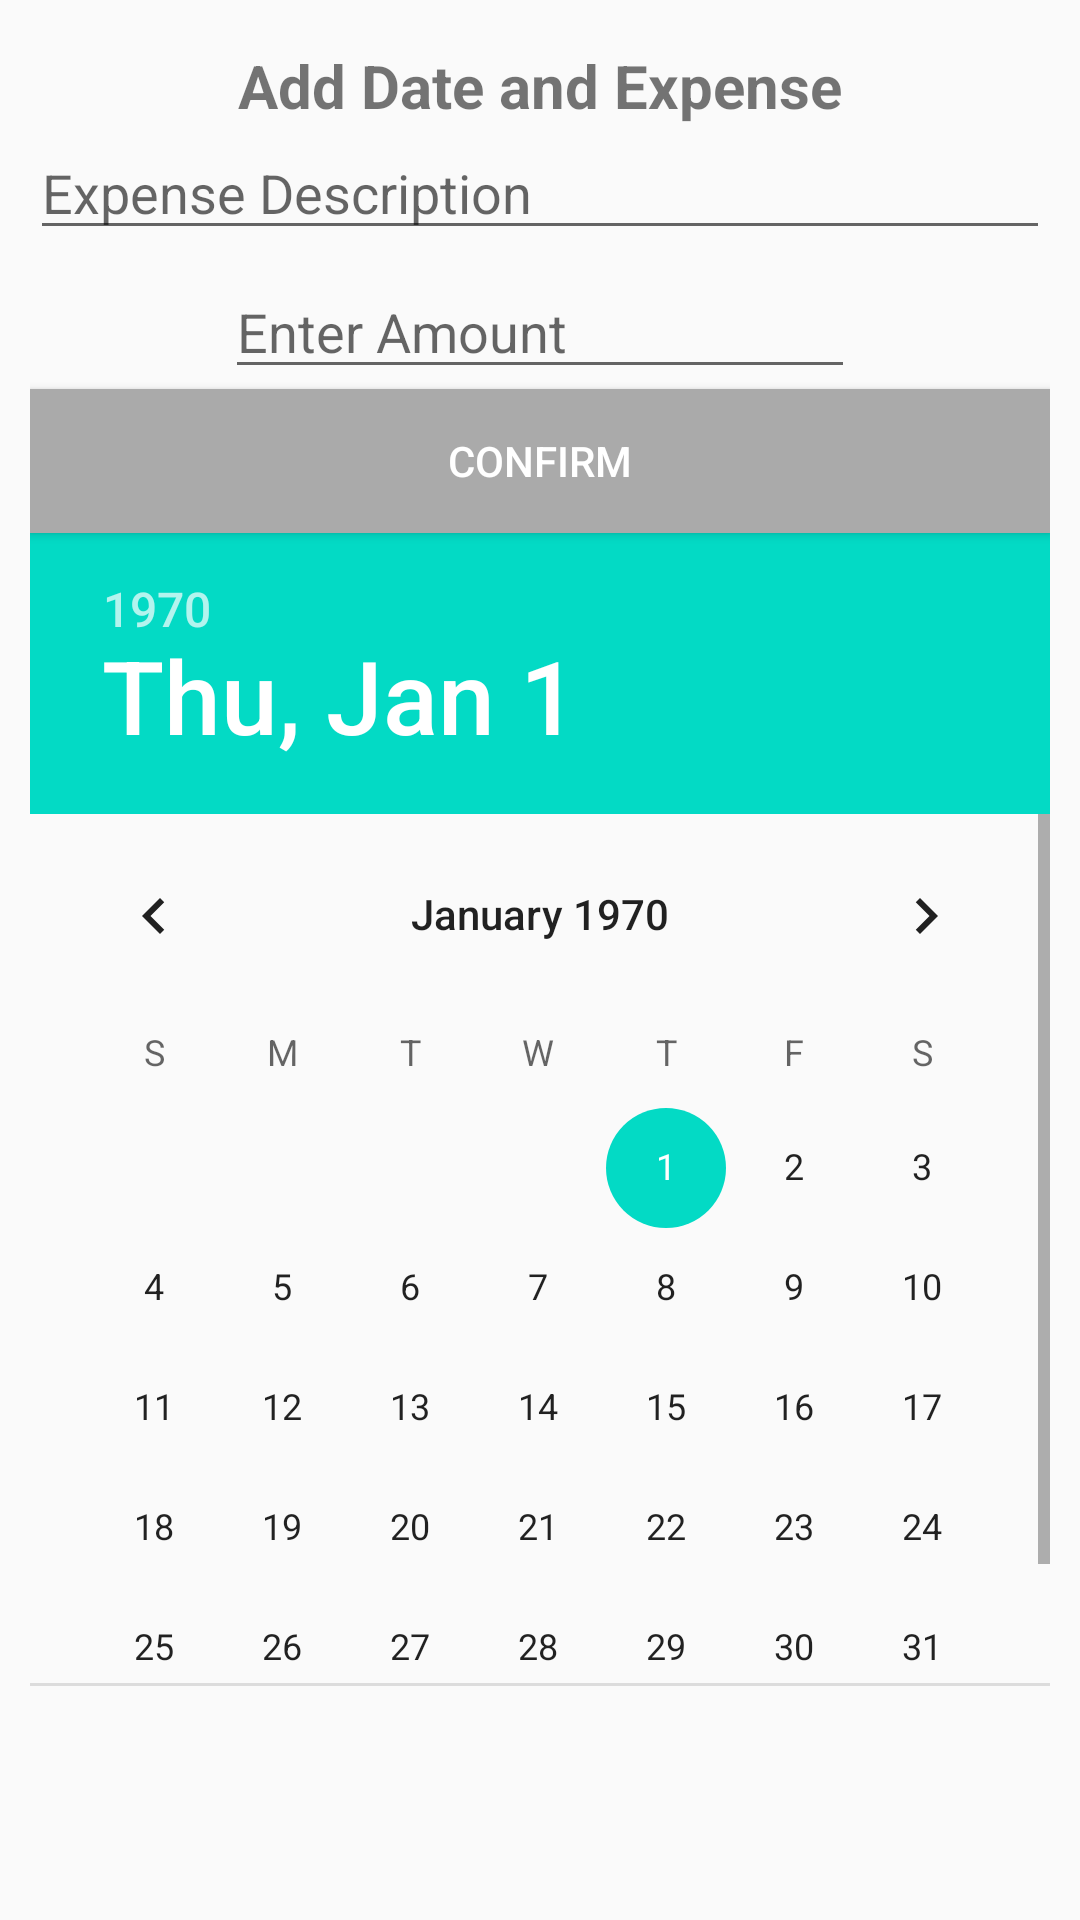

Layout XML and referenced resources for this Android screen:
<!-- AndroidManifest.xml: application theme AppTheme -->
<!-- res/layout/dialog_add_expense.xml -->
<?xml version="1.0" encoding="utf-8"?>
<LinearLayout xmlns:android="http://schemas.android.com/apk/res/android"
              android:orientation="vertical"
              android:layout_width="match_parent"
              android:layout_height="match_parent"
              android:padding="10dp"
              android:weightSum="1">

    <TextView
        android:id="@+id/addExpense"
        android:layout_width="wrap_content"
        android:layout_height="wrap_content"
        android:layout_gravity="center"
        android:layout_marginTop="5dp"
        android:text="@string/addDateAndExpenseString"
        android:textSize="20sp"
        android:textStyle="bold"/>

    <EditText
        android:id="@+id/editExpenseDescription"
        android:layout_width="match_parent"
        android:layout_height="wrap_content"
        android:ems="10"
        android:hint="@string/insertExpenseDescriptionString"
        android:inputType="textPersonName"/>

    <EditText
        android:id="@+id/editTextAmount"
        android:layout_width="wrap_content"
        android:layout_height="wrap_content"
        android:layout_gravity="center"
        android:layout_marginTop="5dp"
        android:ems="10"
        android:hint="@string/enterAmountString"
        android:inputType="numberDecimal"
        />

    <Button
        android:id="@+id/buttonConfirm"
        android:layout_width="match_parent"
        android:layout_height="wrap_content"
        android:background="@android:color/darker_gray"
        android:text="@string/confirmString"
        android:textColor="@android:color/white"
        android:textColorLink="@android:color/holo_blue_bright"/>

    <DatePicker
        android:id="@+id/datePicker"
        android:layout_width="wrap_content"
        android:layout_height="0dp"
        android:layout_weight="0.85"/>

</LinearLayout>
<!-- resources referenced by this layout -->
<resources>
  <string name="addDateAndExpenseString">Add Date and Expense</string>
  <string name="confirmString">Confirm</string>
  <string name="enterAmountString">Enter Amount</string>
  <string name="insertExpenseDescriptionString">Expense Description</string>
  <style name="AppTheme" parent="Theme.AppCompat.Light.NoActionBar">
          
          <item name="colorPrimary">@color/colorPrimary</item>
          <item name="colorPrimaryDark">@color/colorPrimaryDark</item>
          <item name="colorAccent">@color/colorAccent</item>
  
          <item name="windowNoTitle">true</item>
          <item name="windowActionBar">false</item>
          <item name="android:windowFullscreen">true</item>
          <item name="android:windowContentOverlay">@null</item>
  
      </style>
  <!-- not gathered from this repository: default colours our renderer supplied (Android Studio template values) -->
  <color name="colorPrimary">#FF6200EE</color>
  <color name="colorPrimaryDark">#FF3700B3</color>
  <color name="colorAccent">#FF03DAC5</color>
</resources>
